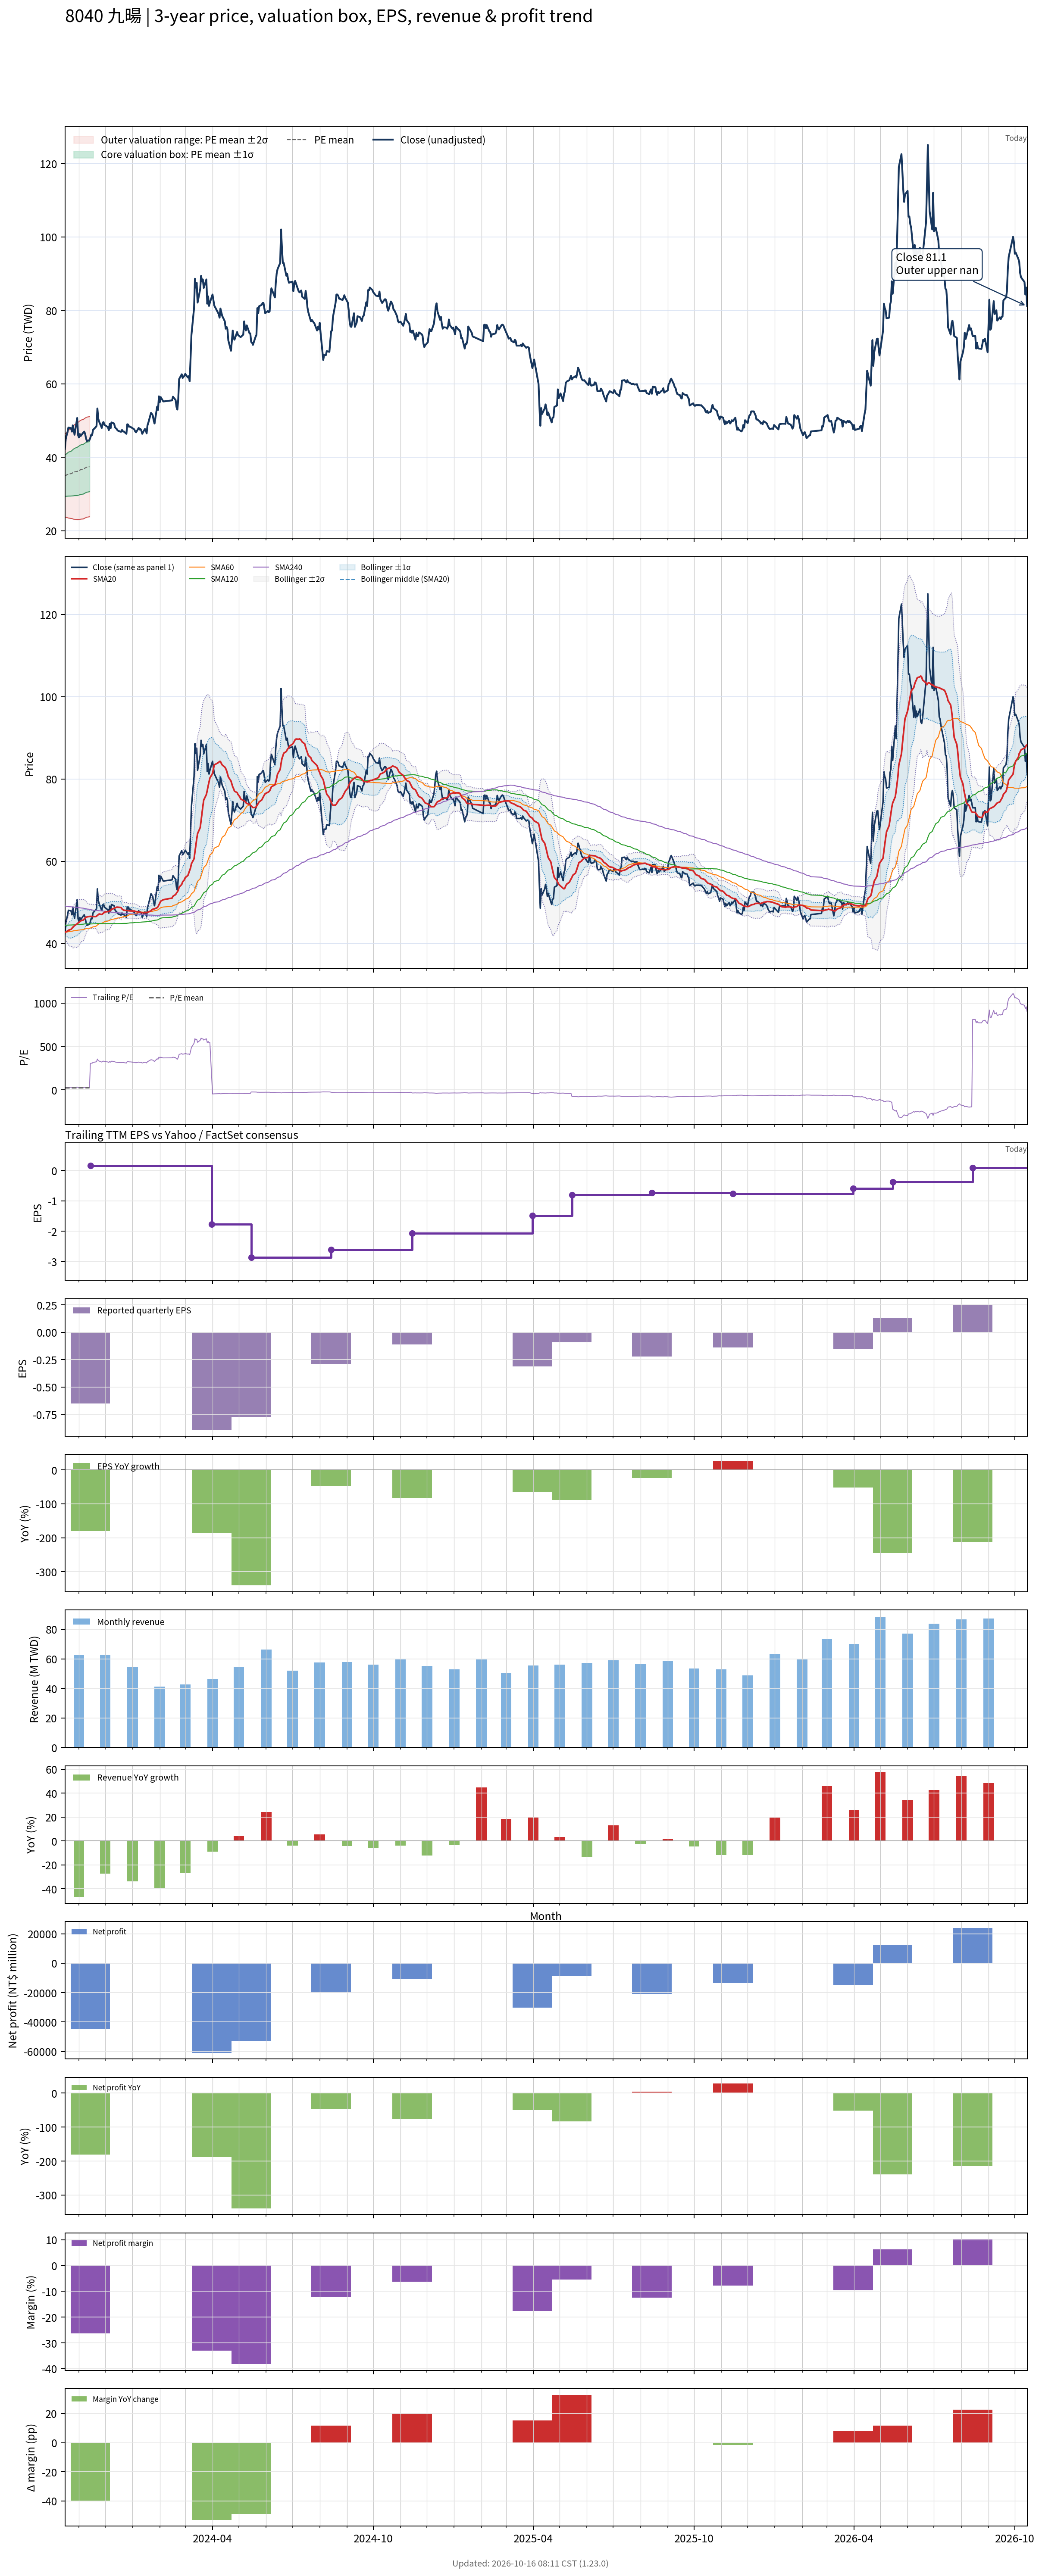

The data file committed next to this chart (first rows):
# chart-version: skill-stock-dynamic-val…
date, close, available_date, period_end, eps, ttm_eps, pe, pe_mean, pe_std, price_m2, price_m1, price_mean, price_p1, price_p2, forward_eps, forward_pe, forward_pe_mean, forward_pe_std, forward_price_m2, forward_price_m1, forward_price_mean, forward_price_p1, forward_price_p2, sma20
2023-10-16, 42.25, 2023-08-14, 2023-06-30, -0.55, 1.61, 26.24, 21.75, 3.49, 23.77, 29.39, 35.01, 40.63, 46.25, , , , , , , , , , 42.77
2023-10-17, 45, 2023-08-14, 2023-06-30, -0.55, 1.61, 27.95, 21.8, 3.536, 23.71, 29.4, 35.1, 40.79, 46.48, , , , , , , , , , 42.83
2023-10-18, 46, 2023-08-14, 2023-06-30, -0.55, 1.61, 28.57, 21.86, 3.589, 23.64, 29.42, 35.19, 40.97, 46.75, , , , , , , , , , 42.95
2023-10-19, 46.85, 2023-08-14, 2023-06-30, -0.55, 1.61, 29.1, 21.93, 3.647, 23.57, 29.44, 35.31, 41.18, 47.05, , , , , , , , , , 43.04
2023-10-20, 48.1, 2023-08-14, 2023-06-30, -0.55, 1.61, 29.88, 22.01, 3.715, 23.47, 29.46, 35.44, 41.42, 47.4, , , , , , , , , , 43.24
2023-10-23, 47.95, 2023-08-14, 2023-06-30, -0.55, 1.61, 29.78, 22.09, 3.78, 23.39, 29.47, 35.56, 41.65, 47.73, , , , , , , , , , 43.47
2023-10-24, 47, 2023-08-14, 2023-06-30, -0.55, 1.61, 29.19, 22.16, 3.833, 23.33, 29.5, 35.67, 41.85, 48.02, , , , , , , , , , 43.72
2023-10-25, 48.7, 2023-08-14, 2023-06-30, -0.55, 1.61, 30.25, 22.23, 3.902, 23.23, 29.52, 35.8, 42.08, 48.36, , , , , , , , , , 43.95
2023-10-26, 47.5, 2023-08-14, 2023-06-30, -0.55, 1.61, 29.5, 22.31, 3.956, 23.18, 29.55, 35.91, 42.28, 48.65, , , , , , , , , , 44.17
2023-10-27, 46.15, 2023-08-14, 2023-06-30, -0.55, 1.61, 28.66, 22.37, 3.995, 23.16, 29.59, 36.02, 42.45, 48.89, , , , , , , , , , 44.37
2023-10-30, 50.7, 2023-08-14, 2023-06-30, -0.55, 1.61, 31.49, 22.47, 4.077, 23.04, 29.6, 36.17, 42.73, 49.3, , , , , , , , , , 44.81
2023-10-31, 46.05, 2023-08-14, 2023-06-30, -0.55, 1.61, 28.6, 22.53, 4.11, 23.05, 29.66, 36.28, 42.9, 49.52, , , , , , , , , , 45.02
2023-11-01, 45.4, 2023-08-14, 2023-06-30, -0.55, 1.61, 28.2, 22.61, 4.132, 23.09, 29.74, 36.4, 43.05, 49.7, , , , , , , , , , 45.15
2023-11-02, 46.35, 2023-08-14, 2023-06-30, -0.55, 1.61, 28.79, 22.68, 4.161, 23.12, 29.82, 36.52, 43.22, 49.92, , , , , , , , , , 45.34
2023-11-03, 45.8, 2023-08-14, 2023-06-30, -0.55, 1.61, 28.45, 22.76, 4.18, 23.19, 29.92, 36.65, 43.38, 50.11, , , , , , , , , , 45.53
2023-11-06, 46.75, 2023-08-14, 2023-06-30, -0.55, 1.61, 29.04, 22.84, 4.206, 23.24, 30.01, 36.78, 43.55, 50.32, , , , , , , , , , 45.73
2023-11-07, 47, 2023-08-14, 2023-06-30, -0.55, 1.61, 29.19, 22.95, 4.213, 23.38, 30.16, 36.94, 43.72, 50.51, , , , , , , , , , 45.96
2023-11-08, 46.45, 2023-08-14, 2023-06-30, -0.55, 1.61, 28.85, 23.04, 4.219, 23.51, 30.3, 37.09, 43.88, 50.68, , , , , , , , , , 46.2
2023-11-09, 45.2, 2023-08-14, 2023-06-30, -0.55, 1.61, 28.07, 23.11, 4.227, 23.6, 30.41, 37.21, 44.02, 50.82, , , , , , , , , , 46.37
2023-11-10, 44.45, 2023-08-14, 2023-06-30, -0.55, 1.61, 27.61, 23.19, 4.229, 23.71, 30.52, 37.33, 44.14, 50.95, , , , , , , , , , 46.48
2023-11-13, 44.7, 2023-08-14, 2023-06-30, -0.55, 1.61, 27.76, 23.26, 4.229, 23.84, 30.64, 37.45, 44.26, 51.07, , , , , , , , , , 46.6
2023-11-14, 45.35, 2023-11-14, 2023-09-30, -0.65, 0.15, 302.3, , , , , , , , , , , , , , , , , 46.62
2023-11-15, 46.15, 2023-11-14, 2023-09-30, -0.65, 0.15, 307.7, , , , , , , , , , , , , , , , , 46.63
2023-11-16, 46.05, 2023-11-14, 2023-09-30, -0.65, 0.15, 307, , , , , , , , , , , , , , , , , 46.59
2023-11-17, 47.45, 2023-11-14, 2023-09-30, -0.65, 0.15, 316.3, , , , , , , , , , , , , , , , , 46.56
2023-11-20, 48.2, 2023-11-14, 2023-09-30, -0.65, 0.15, 321.3, , , , , , , , , , , , , , , , , 46.57
2023-11-21, 48.5, 2023-11-14, 2023-09-30, -0.65, 0.15, 323.3, , , , , , , , , , , , , , , , , 46.65
2023-11-22, 53.3, 2023-11-14, 2023-09-30, -0.65, 0.15, 355.3, , , , , , , , , , , , , , , , , 46.88
2023-11-23, 50.5, 2023-11-14, 2023-09-30, -0.65, 0.15, 336.7, , , , , , , , , , , , , , , , , 47.02
2023-11-24, 49.7, 2023-11-14, 2023-09-30, -0.65, 0.15, 331.3, , , , , , , , , , , , , , , , , 47.2
2023-11-27, 48, 2023-11-14, 2023-09-30, -0.65, 0.15, 320, , , , , , , , , , , , , , , , , 47.07
2023-11-28, 49.4, 2023-11-14, 2023-09-30, -0.65, 0.15, 329.3, , , , , , , , , , , , , , , , , 47.23
2023-11-29, 49.6, 2023-11-14, 2023-09-30, -0.65, 0.15, 330.7, , , , , , , , , , , , , , , , , 47.45
2023-11-30, 48.8, 2023-11-14, 2023-09-30, -0.65, 0.15, 325.3, , , , , , , , , , , , , , , , , 47.57
2023-12-01, 48.7, 2023-11-14, 2023-09-30, -0.65, 0.15, 324.7, , , , , , , , , , , , , , , , , 47.71
2023-12-04, 48.2, 2023-11-14, 2023-09-30, -0.65, 0.15, 321.3, , , , , , , , , , , , , , , , , 47.78
2023-12-05, 47.4, 2023-11-14, 2023-09-30, -0.65, 0.15, 316, , , , , , , , , , , , , , , , , 47.8
2023-12-06, 49.1, 2023-11-14, 2023-09-30, -0.65, 0.15, 327.3, , , , , , , , , , , , , , , , , 47.94
2023-12-07, 47.9, 2023-11-14, 2023-09-30, -0.65, 0.15, 319.3, , , , , , , , , , , , , , , , , 48.07
2023-12-08, 49.5, 2023-11-14, 2023-09-30, -0.65, 0.15, 330, , , , , , , , , , , , , , , , , 48.33
2023-12-11, 49.2, 2023-11-14, 2023-09-30, -0.65, 0.15, 328, , , , , , , , , , , , , , , , , 48.55
2023-12-12, 48.2, 2023-11-14, 2023-09-30, -0.65, 0.15, 321.3, , , , , , , , , , , , , , , , , 48.69
2023-12-13, 47.9, 2023-11-14, 2023-09-30, -0.65, 0.15, 319.3, , , , , , , , , , , , , , , , , 48.78
2023-12-14, 47.7, 2023-11-14, 2023-09-30, -0.65, 0.15, 318, , , , , , , , , , , , , , , , , 48.86
2023-12-15, 47.3, 2023-11-14, 2023-09-30, -0.65, 0.15, 315.3, , , , , , , , , , , , , , , , , 48.85
2023-12-18, 47, 2023-11-14, 2023-09-30, -0.65, 0.15, 313.3, , , , , , , , , , , , , , , , , 48.8
2023-12-19, 46.95, 2023-11-14, 2023-09-30, -0.65, 0.15, 313, , , , , , , , , , , , , , , , , 48.72
2023-12-20, 47.45, 2023-11-14, 2023-09-30, -0.65, 0.15, 316.3, , , , , , , , , , , , , , , , , 48.42
2023-12-21, 47.05, 2023-11-14, 2023-09-30, -0.65, 0.15, 313.7, , , , , , , , , , , , , , , , , 48.25
2023-12-22, 47.05, 2023-11-14, 2023-09-30, -0.65, 0.15, 313.7, , , , , , , , , , , , , , , , , 48.12
2023-12-25, 46.4, 2023-11-14, 2023-09-30, -0.65, 0.15, 309.3, , , , , , , , , , , , , , , , , 48.04
2023-12-26, 49, 2023-11-14, 2023-09-30, -0.65, 0.15, 326.7, , , , , , , , , , , , , , , , , 48.02
2023-12-27, 48.9, 2023-11-14, 2023-09-30, -0.65, 0.15, 326, , , , , , , , , , , , , , , , , 47.98
2023-12-28, 48.3, 2023-11-14, 2023-09-30, -0.65, 0.15, 322, , , , , , , , , , , , , , , , , 47.96
2023-12-29, 48.4, 2023-11-14, 2023-09-30, -0.65, 0.15, 322.7, , , , , , , , , , , , , , , , , 47.95
2024-01-02, 47.75, 2023-11-14, 2023-09-30, -0.65, 0.15, 318.3, , , , , , , , , , , , , , , , , 47.92
2024-01-03, 47.6, 2023-11-14, 2023-09-30, -0.65, 0.15, 317.3, , , , , , , , , , , , , , , , , 47.93
2024-01-04, 47.05, 2023-11-14, 2023-09-30, -0.65, 0.15, 313.7, , , , , , , , , , , , , , , , , 47.83
2024-01-05, 46.8, 2023-11-14, 2023-09-30, -0.65, 0.15, 312, , , , , , , , , , , , , , , , , 47.77
... 670 more rows
